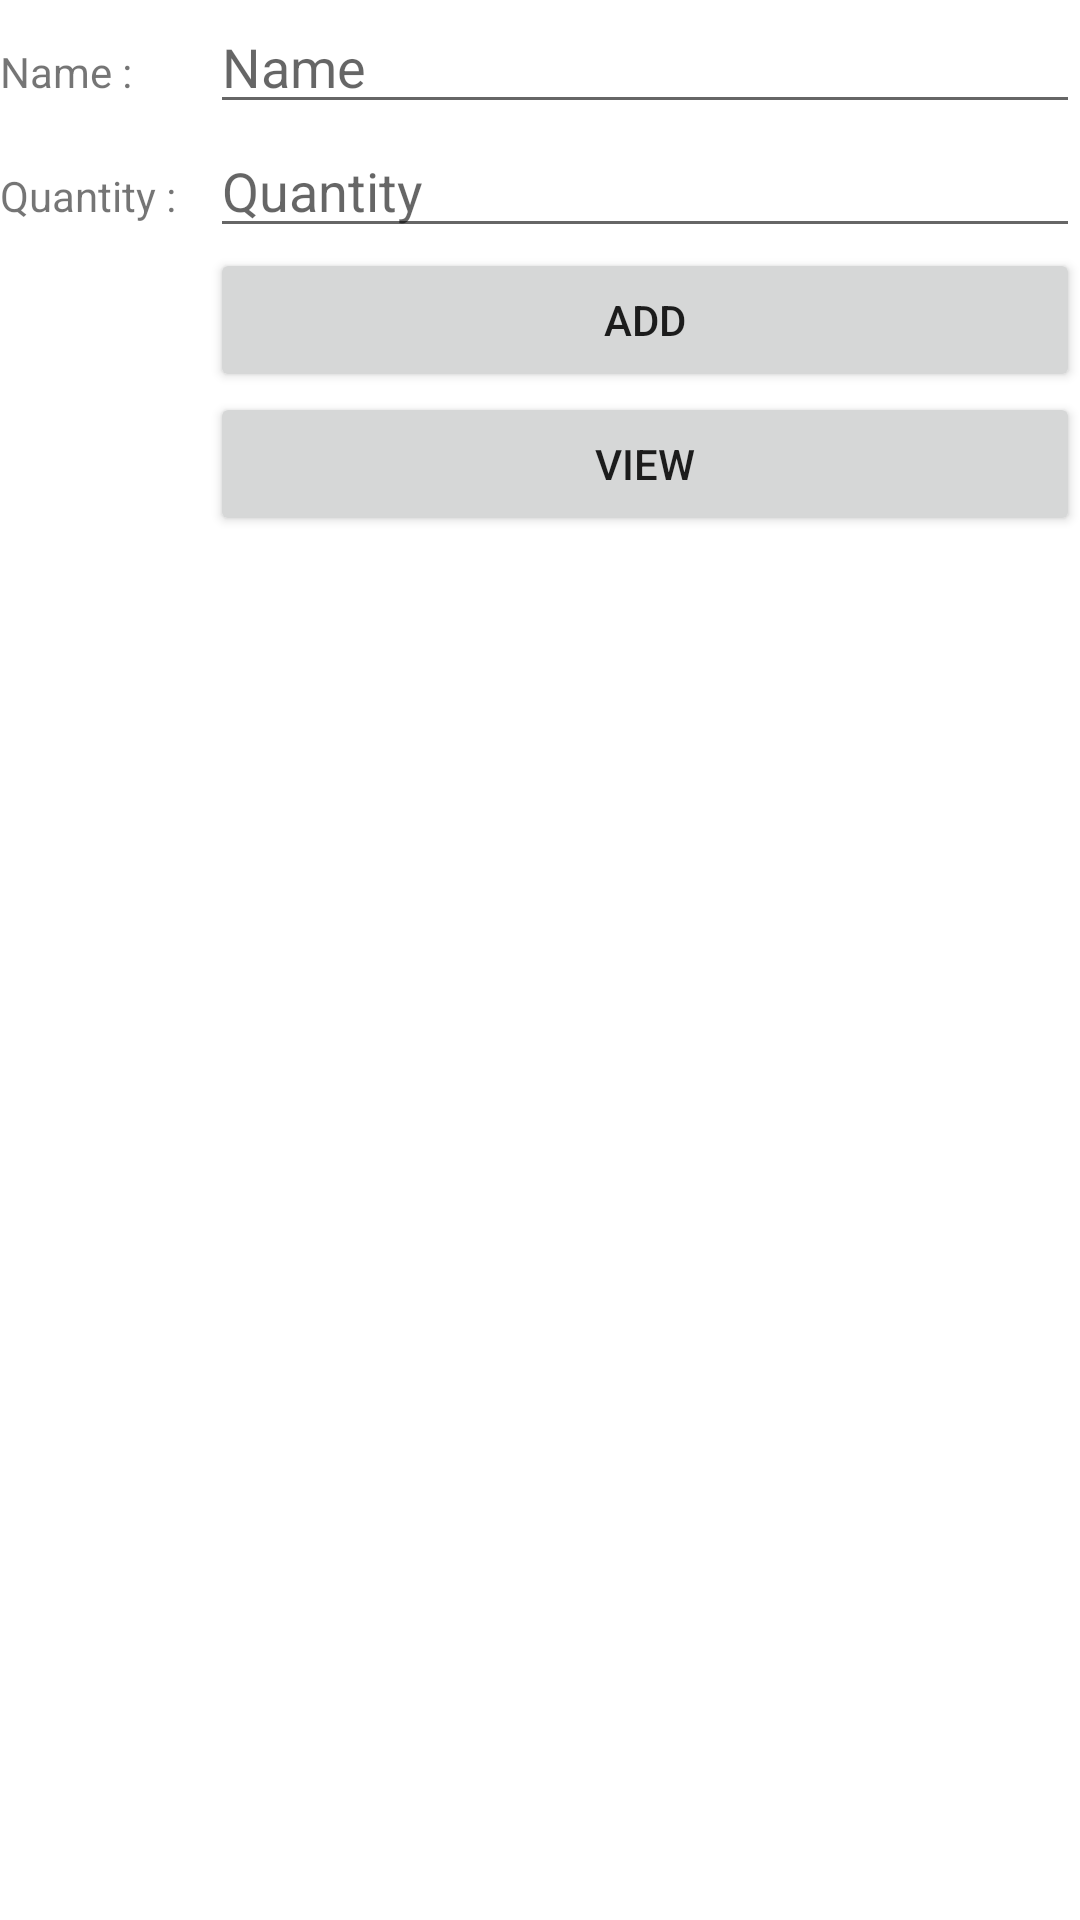

The Android layout XML behind this screen, and the referenced resources:
<!-- AndroidManifest.xml: application theme Theme.DAWDexam -->
<!-- res/layout/activity_main.xml -->
<?xml version="1.0" encoding="utf-8"?>
<LinearLayout xmlns:android="http://schemas.android.com/apk/res/android"
    xmlns:app="http://schemas.android.com/apk/res-auto"
    xmlns:tools="http://schemas.android.com/tools"
    android:id="@+id/activity_main"
    android:layout_width="match_parent"
    android:layout_height="match_parent"
    android:orientation="vertical"

    tools:context=".activity.MainActivity">

    <LinearLayout
        android:layout_width="match_parent"
        android:layout_height="wrap_content"
        android:orientation="horizontal">

        <TextView
            android:layout_width="70dp"
            android:layout_height="wrap_content"
            android:text="Name :" />

        <EditText
            android:id="@+id/edName"
            android:layout_width="match_parent"
            android:layout_height="wrap_content"
            android:hint="Name" />
    </LinearLayout>

    <LinearLayout
        android:orientation="horizontal"
        android:layout_width="match_parent"
        android:layout_height="wrap_content">
        <TextView
            android:layout_width="70dp"
            android:layout_height="wrap_content"
            android:text="Quantity :" />
        <EditText
            android:layout_width="match_parent"
            android:layout_height="wrap_content"
            android:hint="Quantity"
            android:id="@+id/edQuantity"/>

    </LinearLayout>
    <LinearLayout
        android:layout_width="match_parent"
        android:layout_height="wrap_content"
        android:orientation="vertical"
        android:paddingLeft="70dp"
        >

        <Button
            android:layout_width="match_parent"
            android:layout_height="wrap_content"
            android:text="ADD"
            android:id="@+id/btAdd"/>
        <Button
            android:layout_width="match_parent"
            android:layout_height="wrap_content"
            android:text="View"
            android:id="@+id/btView"/>
    </LinearLayout>


</LinearLayout>
<!-- resources referenced by this layout -->
<resources>
  <style name="Theme.DAWDexam" parent="Theme.MaterialComponents.DayNight.DarkActionBar">
          
          <item name="colorPrimary">@color/purple_500</item>
          <item name="colorPrimaryVariant">@color/purple_700</item>
          <item name="colorOnPrimary">@color/white</item>
          
          <item name="colorSecondary">@color/teal_200</item>
          <item name="colorSecondaryVariant">@color/teal_700</item>
          <item name="colorOnSecondary">@color/black</item>
          
          <item name="android:statusBarColor" tools:targetApi="l">?attr/colorPrimaryVariant</item>
          
      </style>
  <!-- not gathered from this repository: default colours our renderer supplied (Android Studio template values) -->
  <color name="purple_500">#FF6200EE</color>
  <color name="purple_700">#FF3700B3</color>
  <color name="teal_200">#FF03DAC5</color>
  <color name="teal_700">#FF018786</color>
  <color name="black">#FF000000</color>
  <color name="white">#FFFFFFFF</color>
</resources>
